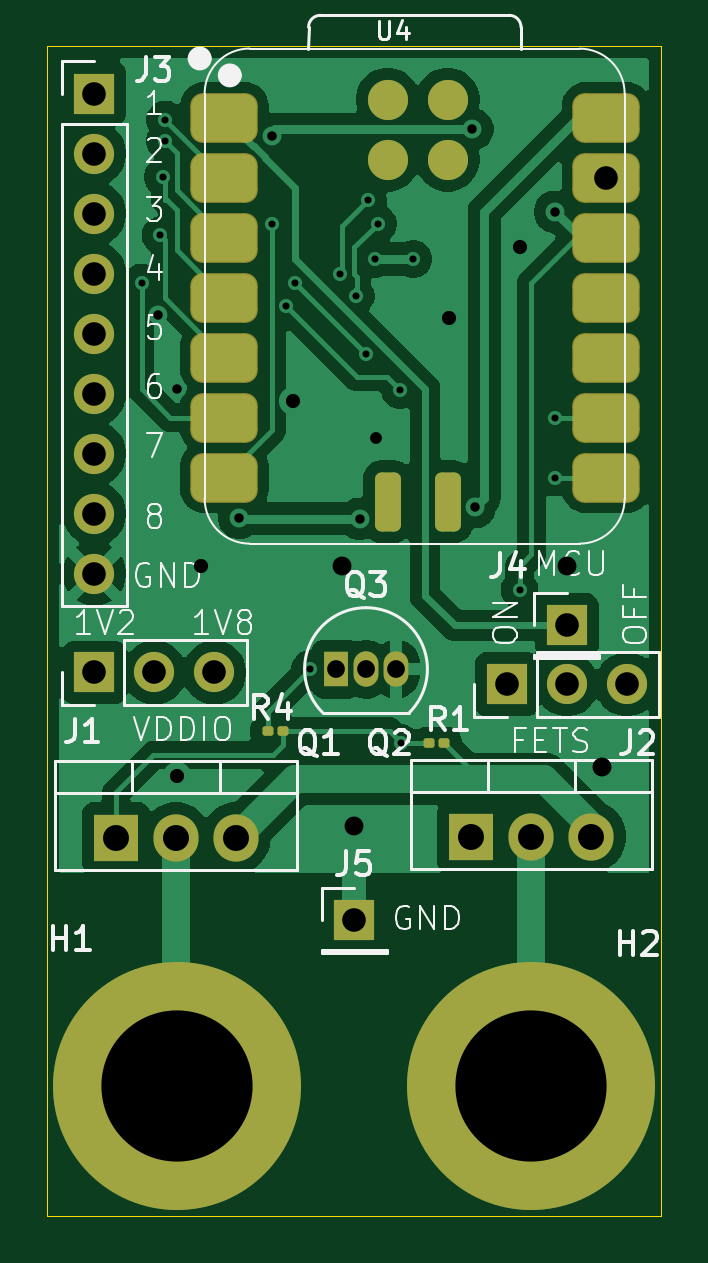
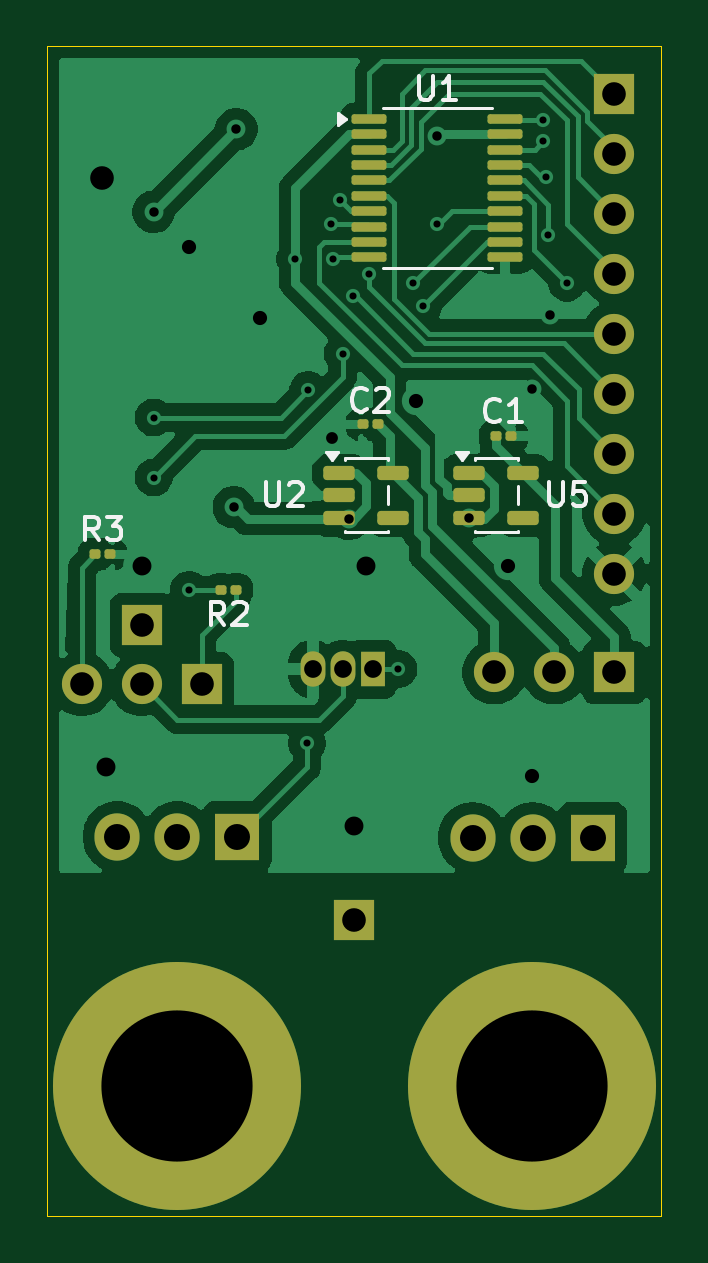
Circuit board: 11 layer files. Board 26.0 x 49.5 mm.
- bottom_copper: fast_fet_switch-B_Cu.gbr (68968 bytes)
- bottom_mask: fast_fet_switch-B_Mask.gbr (3799 bytes)
- paste: fast_fet_switch-B_Paste.gbr (2571 bytes)
- bottom_silk: fast_fet_switch-B_Silkscreen.gbr (9385 bytes)
- outline: fast_fet_switch-Edge_Cuts.gbr (659 bytes)
- top_copper: fast_fet_switch-F_Cu.gbr (66101 bytes)
- top_mask: fast_fet_switch-F_Mask.gbr (3270 bytes)
- paste: fast_fet_switch-F_Paste.gbr (2056 bytes)
- top_silk: fast_fet_switch-F_Silkscreen.gbr (33952 bytes)
- drill: fast_fet_switch-NPTH.drl (306 bytes)
- drill: fast_fet_switch-PTH.drl (1833 bytes)

=== bottom_copper: fast_fet_switch-B_Cu.gbr (68968 bytes, source omitted) ===
=== bottom_mask: fast_fet_switch-B_Mask.gbr ===
%TF.GenerationSoftware,KiCad,Pcbnew,10.0.0-10.0.0~ubuntu24.04.1*%
%TF.CreationDate,2026-04-03T21:22:07-07:00*%
%TF.ProjectId,fast_fet_switch,66617374-5f66-4657-945f-737769746368,rev?*%
%TF.SameCoordinates,Original*%
%TF.FileFunction,Soldermask,Bot*%
%TF.FilePolarity,Negative*%
%FSLAX46Y46*%
G04 Gerber Fmt 4.6, Leading zero omitted, Abs format (unit mm)*
G04 Created by KiCad (PCBNEW 10.0.0-10.0.0~ubuntu24.04.1) date 2026-04-03 21:22:07*
%MOMM*%
%LPD*%
G01*
G04 APERTURE LIST*
G04 Aperture macros list*
%AMRoundRect*
0 Rectangle with rounded corners*
0 $1 Rounding radius*
0 $2 $3 $4 $5 $6 $7 $8 $9 X,Y pos of 4 corners*
0 Add a 4 corners polygon primitive as box body*
4,1,4,$2,$3,$4,$5,$6,$7,$8,$9,$2,$3,0*
0 Add four circle primitives for the rounded corners*
1,1,$1+$1,$2,$3*
1,1,$1+$1,$4,$5*
1,1,$1+$1,$6,$7*
1,1,$1+$1,$8,$9*
0 Add four rect primitives between the rounded corners*
20,1,$1+$1,$2,$3,$4,$5,0*
20,1,$1+$1,$4,$5,$6,$7,0*
20,1,$1+$1,$6,$7,$8,$9,0*
20,1,$1+$1,$8,$9,$2,$3,0*%
G04 Aperture macros list end*
%ADD10R,1.700000X1.700000*%
%ADD11C,1.700000*%
%ADD12R,1.050000X1.500000*%
%ADD13O,1.050000X1.500000*%
%ADD14R,1.905000X2.000000*%
%ADD15O,1.905000X2.000000*%
%ADD16C,6.800000*%
%ADD17C,10.500000*%
%ADD18RoundRect,0.100000X-0.130000X-0.100000X0.130000X-0.100000X0.130000X0.100000X-0.130000X0.100000X0*%
%ADD19RoundRect,0.100000X0.130000X0.100000X-0.130000X0.100000X-0.130000X-0.100000X0.130000X-0.100000X0*%
%ADD20RoundRect,0.100000X0.637500X0.100000X-0.637500X0.100000X-0.637500X-0.100000X0.637500X-0.100000X0*%
%ADD21RoundRect,0.150000X0.512500X0.150000X-0.512500X0.150000X-0.512500X-0.150000X0.512500X-0.150000X0*%
G04 APERTURE END LIST*
D10*
%TO.C,J1*%
X115500000Y-100500000D03*
D11*
X118040000Y-100500000D03*
X120580000Y-100500000D03*
%TD*%
D12*
%TO.C,Q3*%
X125730000Y-100360000D03*
D13*
X127000000Y-100360000D03*
X128270000Y-100360000D03*
%TD*%
D10*
%TO.C,J5*%
X126500000Y-111000000D03*
%TD*%
%TO.C,J2*%
X132960000Y-101000000D03*
D11*
X135500000Y-101000000D03*
X138040000Y-101000000D03*
%TD*%
D14*
%TO.C,Q1*%
X116420000Y-107500000D03*
D15*
X118960000Y-107500000D03*
X121500000Y-107500000D03*
%TD*%
D10*
%TO.C,J3*%
X115500000Y-76000000D03*
D11*
X115500000Y-78540000D03*
X115500000Y-81080000D03*
X115500000Y-83620000D03*
X115500000Y-86160000D03*
X115500000Y-88700000D03*
X115500000Y-91240000D03*
X115500000Y-93780000D03*
X115500000Y-96320000D03*
%TD*%
D16*
%TO.C,H2*%
X134000000Y-118000000D03*
D17*
X134000000Y-118000000D03*
%TD*%
D14*
%TO.C,Q2*%
X131460000Y-107450000D03*
D15*
X134000000Y-107450000D03*
X136540000Y-107450000D03*
%TD*%
D10*
%TO.C,J4*%
X135500000Y-98500000D03*
%TD*%
D16*
%TO.C,H1*%
X119000000Y-118000000D03*
D17*
X119000000Y-118000000D03*
%TD*%
D18*
%TO.C,C2*%
X125500000Y-90000000D03*
X126140000Y-90000000D03*
%TD*%
D19*
%TO.C,R3*%
X137475000Y-95500000D03*
X136835000Y-95500000D03*
%TD*%
D20*
%TO.C,U1*%
X125862500Y-77075000D03*
X125862500Y-77725000D03*
X125862500Y-78375000D03*
X125862500Y-79025000D03*
X125862500Y-79675000D03*
X125862500Y-80325000D03*
X125862500Y-80975000D03*
X125862500Y-81625000D03*
X125862500Y-82275000D03*
X125862500Y-82925000D03*
X120137500Y-82925000D03*
X120137500Y-82275000D03*
X120137500Y-81625000D03*
X120137500Y-80975000D03*
X120137500Y-80325000D03*
X120137500Y-79675000D03*
X120137500Y-79025000D03*
X120137500Y-78375000D03*
X120137500Y-77725000D03*
X120137500Y-77075000D03*
%TD*%
D21*
%TO.C,U5*%
X121637500Y-92050000D03*
X121637500Y-93000000D03*
X121637500Y-93950000D03*
X119362500Y-93950000D03*
X119362500Y-92050000D03*
%TD*%
D18*
%TO.C,R2*%
X131525000Y-97000000D03*
X132165000Y-97000000D03*
%TD*%
D19*
%TO.C,C1*%
X120500000Y-90500000D03*
X119860000Y-90500000D03*
%TD*%
D21*
%TO.C,U2*%
X127137500Y-92050000D03*
X127137500Y-93000000D03*
X127137500Y-93950000D03*
X124862500Y-93950000D03*
X124862500Y-92050000D03*
%TD*%
M02*

=== paste: fast_fet_switch-B_Paste.gbr (2571 bytes, source withheld) ===
=== bottom_silk: fast_fet_switch-B_Silkscreen.gbr (9385 bytes, source omitted) ===
=== outline: fast_fet_switch-Edge_Cuts.gbr ===
%TF.GenerationSoftware,KiCad,Pcbnew,10.0.0-10.0.0~ubuntu24.04.1*%
%TF.CreationDate,2026-04-03T21:22:07-07:00*%
%TF.ProjectId,fast_fet_switch,66617374-5f66-4657-945f-737769746368,rev?*%
%TF.SameCoordinates,Original*%
%TF.FileFunction,Profile,NP*%
%FSLAX46Y46*%
G04 Gerber Fmt 4.6, Leading zero omitted, Abs format (unit mm)*
G04 Created by KiCad (PCBNEW 10.0.0-10.0.0~ubuntu24.04.1) date 2026-04-03 21:22:07*
%MOMM*%
%LPD*%
G01*
G04 APERTURE LIST*
%TA.AperFunction,Profile*%
%ADD10C,0.050000*%
%TD*%
G04 APERTURE END LIST*
D10*
X113500000Y-74000000D02*
X139500000Y-74000000D01*
X139500000Y-123500000D01*
X113500000Y-123500000D01*
X113500000Y-74000000D01*
M02*

=== top_copper: fast_fet_switch-F_Cu.gbr (66101 bytes, source omitted) ===
=== top_mask: fast_fet_switch-F_Mask.gbr (3270 bytes, source withheld) ===
=== paste: fast_fet_switch-F_Paste.gbr (2056 bytes, source withheld) ===
=== top_silk: fast_fet_switch-F_Silkscreen.gbr (33952 bytes, source omitted) ===
=== drill: fast_fet_switch-NPTH.drl ===
M48
; DRILL file KiCad 10.0.0-10.0.0~ubuntu24.04.1 date 2026-04-03T21:22:03
; FORMAT={-:-/ absolute / metric / decimal}
; #@! TF.CreationDate,2026-04-03T21:22:03-07:00
; #@! TF.GenerationSoftware,Kicad,Pcbnew,10.0.0-10.0.0~ubuntu24.04.1
; #@! TF.FileFunction,NonPlated,1,2,NPTH
FMAT,2
METRIC
%
G90
G05
M30

=== drill: fast_fet_switch-PTH.drl ===
M48
; DRILL file KiCad 10.0.0-10.0.0~ubuntu24.04.1 date 2026-04-03T21:22:03
; FORMAT={-:-/ absolute / metric / decimal}
; #@! TF.CreationDate,2026-04-03T21:22:03-07:00
; #@! TF.GenerationSoftware,Kicad,Pcbnew,10.0.0-10.0.0~ubuntu24.04.1
; #@! TF.FileFunction,Plated,1,2,PTH
FMAT,2
METRIC
; #@! TA.AperFunction,Plated,PTH,ViaDrill
T1C0.300
; #@! TA.AperFunction,Plated,PTH,ViaDrill
T2C0.400
; #@! TA.AperFunction,Plated,PTH,ViaDrill
T3C0.500
; #@! TA.AperFunction,Plated,PTH,ViaDrill
T4C0.600
; #@! TA.AperFunction,Plated,PTH,ComponentDrill
T5C0.750
; #@! TA.AperFunction,Plated,PTH,ViaDrill
T6C0.800
; #@! TA.AperFunction,Plated,PTH,ViaDrill
T7C1.000
; #@! TA.AperFunction,Plated,PTH,ComponentDrill
T8C1.000
; #@! TA.AperFunction,Plated,PTH,ComponentDrill
T9C1.100
; #@! TA.AperFunction,Plated,PTH,ComponentDrill
T10C6.400
%
G90
G05
T1
X117.5Y-84.0
X118.3Y-82.0
X118.4Y-79.516
X118.5Y-77.1
X118.5Y-78.0
X123.0Y-81.5
X123.6Y-85.0
X124.0Y-84.0
X124.64Y-100.36
X125.9Y-83.625
X126.566Y-84.566
X127.0Y-87.0
X127.093Y-80.515
X127.4Y-83.0
X127.5Y-81.5
X128.45Y-88.55
X128.5Y-103.5
X129.0Y-83.0
X133.5Y-97.0
X135.0Y-89.71
X135.0Y-92.25
T2
X118.2Y-85.356
X119.0Y-88.5
X121.637Y-93.95
X123.0Y-77.812
X126.73Y-94.0
X131.5Y-77.5
X131.606Y-93.5
X135.0Y-81.0
T3
X127.434Y-90.566
T4
X119.0Y-104.9
X120.0Y-96.0
X123.9Y-89.0
X130.5Y-85.5
X133.5Y-82.5
T5
X125.73Y-100.36
X127.0Y-100.36
X128.27Y-100.36
T6
X126.0Y-96.0
X126.5Y-107.0
X135.5Y-96.0
X137.0Y-104.5
T7
X137.169Y-79.55
T8
X115.5Y-76.0
X115.5Y-78.54
X115.5Y-81.08
X115.5Y-83.62
X115.5Y-86.16
X115.5Y-88.7
X115.5Y-91.24
X115.5Y-93.78
X115.5Y-96.32
X115.5Y-100.5
X118.04Y-100.5
X120.58Y-100.5
X126.5Y-111.0
X132.96Y-101.0
X135.5Y-98.5
X135.5Y-101.0
X138.04Y-101.0
T9
X116.42Y-107.5
X118.96Y-107.5
X121.5Y-107.5
X131.46Y-107.45
X134.0Y-107.45
X136.54Y-107.45
T10
X119.0Y-118.0
X134.0Y-118.0
M30
